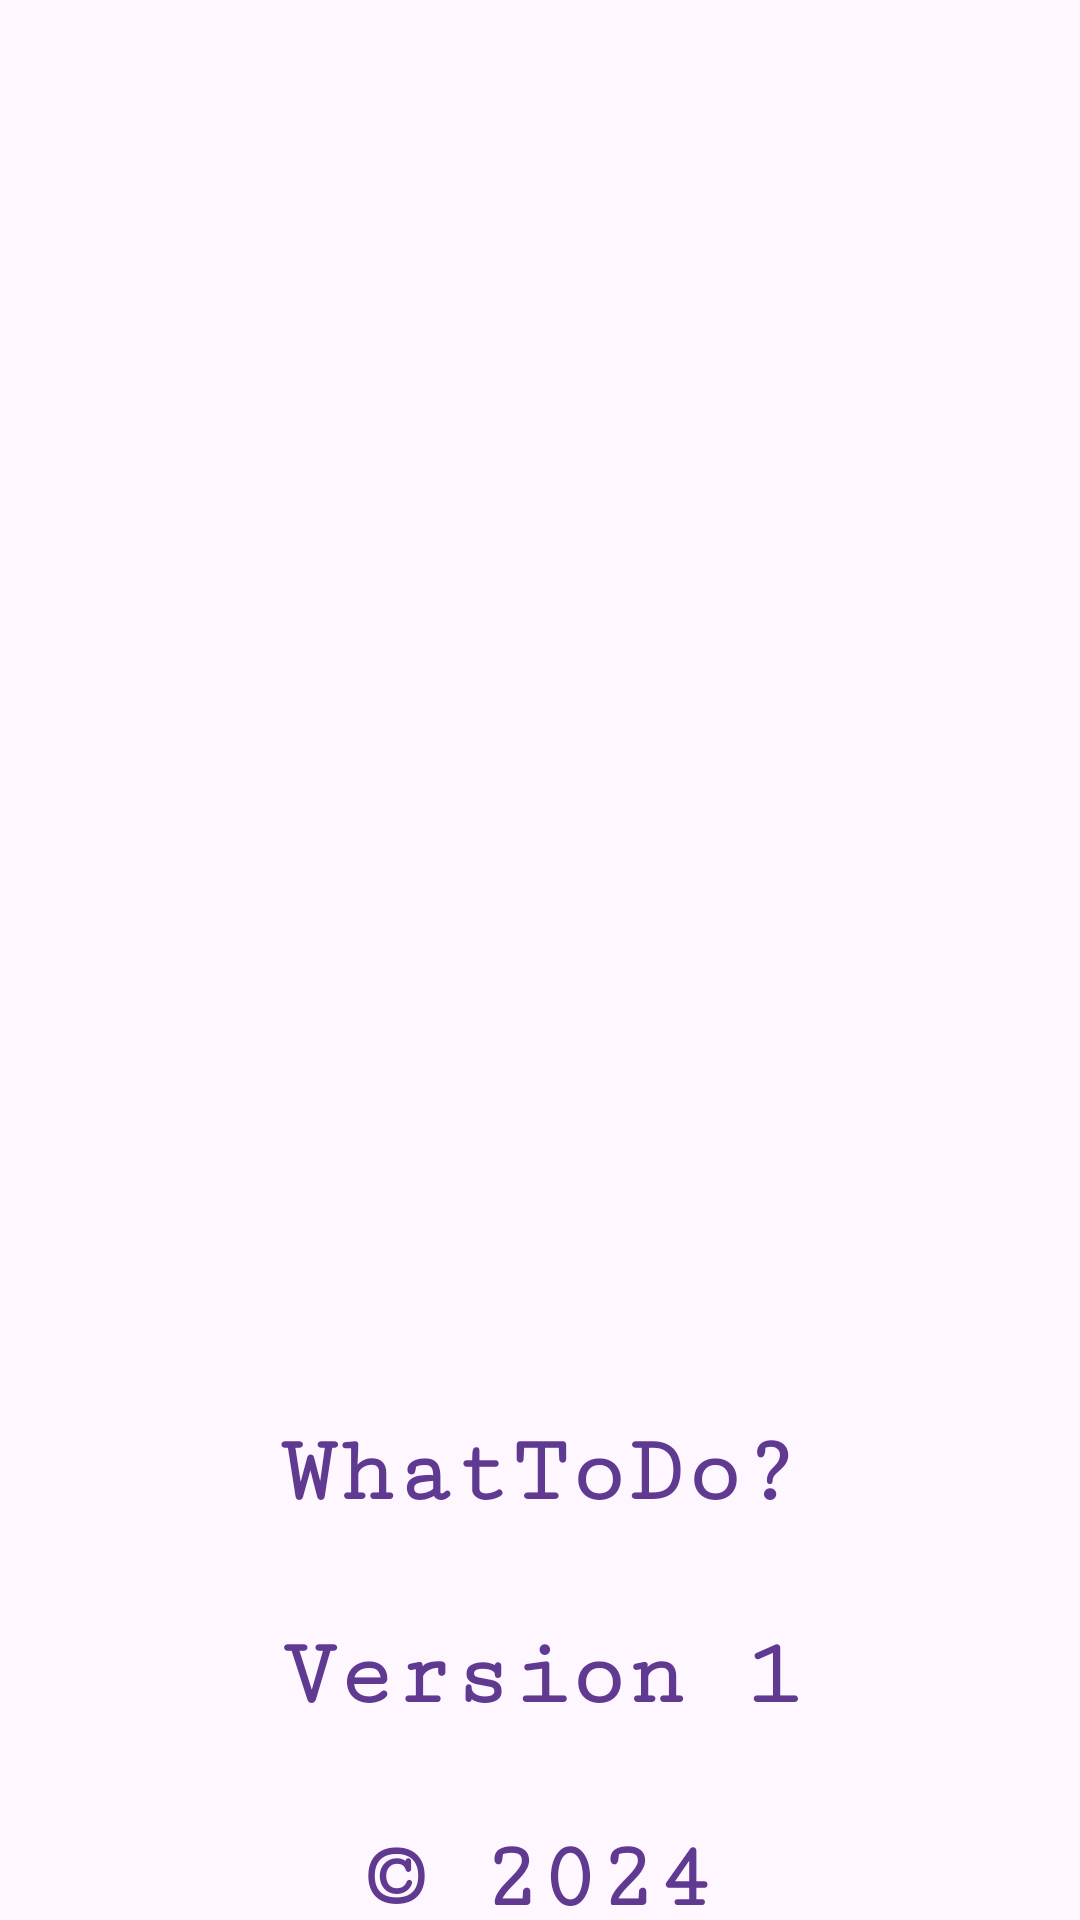

Layout XML and referenced resources for this Android screen:
<!-- AndroidManifest.xml: application theme Theme.ToDo_List -->
<!-- res/layout/activity_about.xml -->
<?xml version="1.0" encoding="utf-8"?>
<RelativeLayout xmlns:android="http://schemas.android.com/apk/res/android"
    xmlns:app="http://schemas.android.com/apk/res-auto"
    xmlns:tools="http://schemas.android.com/tools"
    android:layout_width="match_parent"
    android:layout_height="match_parent"
    tools:context=".DashBoard_Option.DashboardActivity">

    <ImageView
        android:id="@+id/imageView"
        android:layout_width="386dp"
        android:layout_height="341dp"
        android:layout_marginStart="32dp"
        android:layout_marginTop="32dp"
        android:layout_marginEnd="32dp"
        android:src="@drawable/splash_icon"
        app:layout_constraintEnd_toEndOf="parent"
        app:layout_constraintStart_toStartOf="parent"
        app:layout_constraintTop_toTopOf="parent"
        app:tint="@color/purple" />

    <TextView
        android:id="@+id/textView"
        android:layout_width="match_parent"
        android:layout_height="wrap_content"
        android:layout_below="@id/imageView"
        android:layout_marginStart="32dp"
        android:layout_marginTop="100dp"
        android:layout_marginEnd="32dp"
        android:fontFamily="serif-monospace"
        android:gravity="center"
        android:text="WhatToDo?"
        android:textColor="@color/purple"
        android:textSize="32sp"
        android:textStyle="bold" />

    <TextView
        android:id="@+id/textView2"
        android:layout_width="match_parent"
        android:layout_height="wrap_content"
        android:layout_below="@id/textView"
        android:layout_marginStart="32dp"
        android:layout_marginTop="32dp"
        android:layout_marginEnd="32dp"
        android:fontFamily="serif-monospace"
        android:gravity="center"
        android:text="Version 1"
        android:textColor="@color/purple"
        android:textSize="32sp"
        android:textStyle="bold" />

    <TextView
        android:id="@+id/textView12"
        android:layout_width="match_parent"
        android:layout_height="wrap_content"
        android:layout_below="@id/textView2"
        android:layout_marginStart="32dp"
        android:layout_marginTop="32dp"
        android:layout_marginEnd="32dp"
        android:fontFamily="serif-monospace"
        android:gravity="center"
        android:text="&#169; 2024"
        android:textColor="@color/purple"
        android:textSize="32sp"
        android:textStyle="bold" />

    <TextView
        android:id="@+id/textView11"
        android:layout_width="match_parent"
        android:layout_height="wrap_content"
        android:layout_below="@id/textView12"
        android:layout_marginStart="32dp"
        android:layout_marginTop="32dp"
        android:layout_marginEnd="32dp"
        android:fontFamily="serif-monospace"
        android:gravity="center"
        android:text="All Rights Reserved"
        android:textColor="@color/purple"
        android:textSize="16sp"
        android:textStyle="bold" />

</RelativeLayout>
<!-- resources referenced by this layout -->
<resources>
  <color name="purple">#603A91</color>
  <style name="Theme.ToDo_List" parent="Base.Theme.ToDo_List" />
  <style name="Base.Theme.ToDo_List" parent="Theme.Material3.DayNight.NoActionBar">
      
      
  </style>
</resources>
